Run: headless pygame with SDL's dummy video driver; simulated clock (each Clock.tick advances the game by its frame time, no real sleeping); random seed 0; keys injected as events and as key.get_pressed() state; no mouse input.
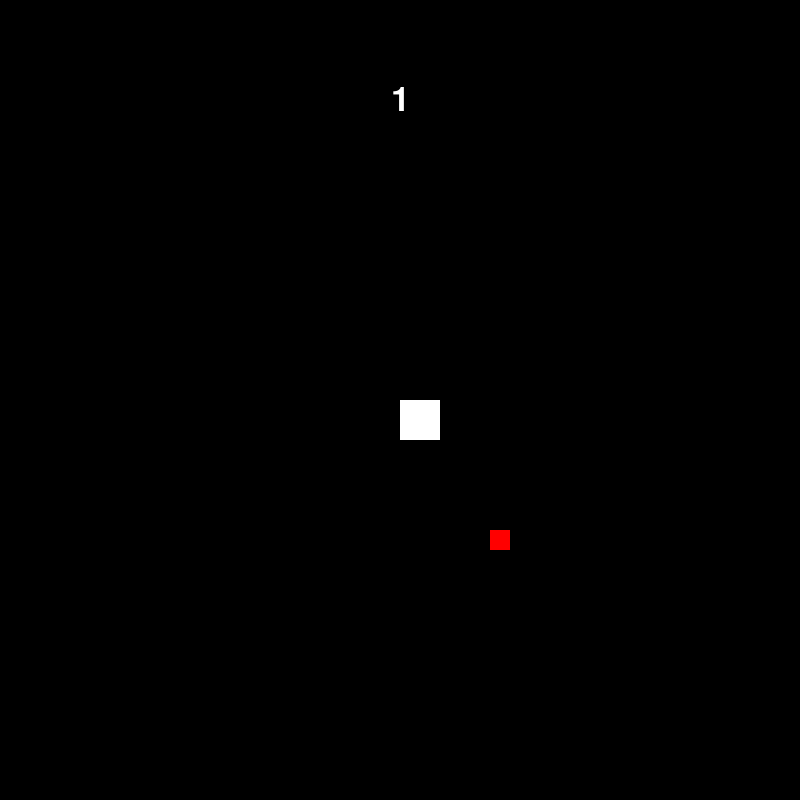
Frame 1 of 1 · flips 1–60 · no input

The pygame program that drew these frames:

import pygame
import random

pygame.init()
screen = pygame.display.set_mode((800,800))
clock = pygame.time.Clock()
pygame.event.set_allowed([pygame.QUIT, pygame.KEYDOWN, pygame.KEYUP])

white = (255,255,255)
black = (0,0,0)
red = (255,0,0)

comicsans = pygame.font.SysFont('comicsans', 50)

snake = [(400,400)]
v = (0,0)
size = 40
eat = True

done = False
while not done:
    for event in pygame.event.get():
        if event.type == pygame.QUIT:
            done = True
    
    if eat:
        while True:
            food = (random.randrange(800//size)*size, random.randrange(800//size)*size)
            if food not in snake:
                break
        eat = False

    pressed = pygame.key.get_pressed()
    if pressed[pygame.K_UP] or pressed[pygame.K_w]:
        v=(0,-size)
    elif pressed[pygame.K_DOWN] or pressed[pygame.K_s]:
        v=(0,size)
    elif pressed[pygame.K_LEFT] or pressed[pygame.K_a]:
        v=(-size,0)
    elif pressed[pygame.K_RIGHT] or pressed[pygame.K_d]:
        v=(size,0)

    snake.append((snake[-1][0]+v[0], snake[-1][1]+v[1]))

    if not (0<=snake[-1][0]<=800 and 0<=snake[-1][1]<=800) or snake[-1] in snake[:-2]:
        done = True
    
    if snake[-1]==food:
        eat = True
    elif v:
        snake.pop(0)

    screen.fill(black)

    pygame.draw.rect(screen, red, pygame.Rect(food[0]+size//4,food[1]+size//4,size//2,size//2))
    for x,y in snake:
        pygame.draw.rect(screen, white, pygame.Rect(x,y,size,size))
    
    text = comicsans.render(str(len(snake)), True, white)
    textbox = text.get_rect()
    textbox.center = (400,100)
    screen.blit(text, textbox)

    clock.tick(10)
    pygame.display.flip()
